Photos from the image-classification dataset "dataset" in the GitHub repository James7803/CS-4641-Group-130. Its 4 classes are: glioma, meningioma, no tumor, pituitary tumor.

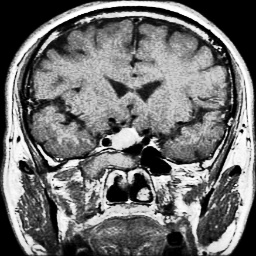
Label: pituitary tumor

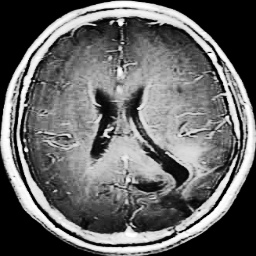
Label: glioma

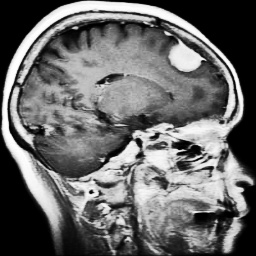
Label: meningioma

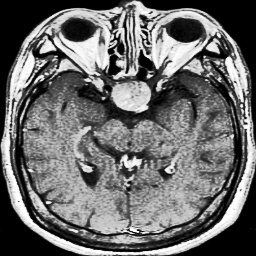
Label: pituitary tumor

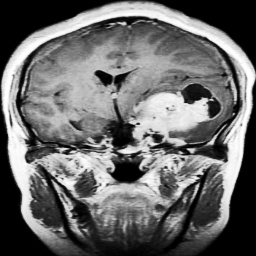
Label: meningioma

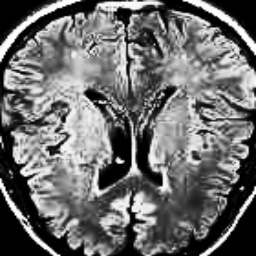
Label: no tumor
